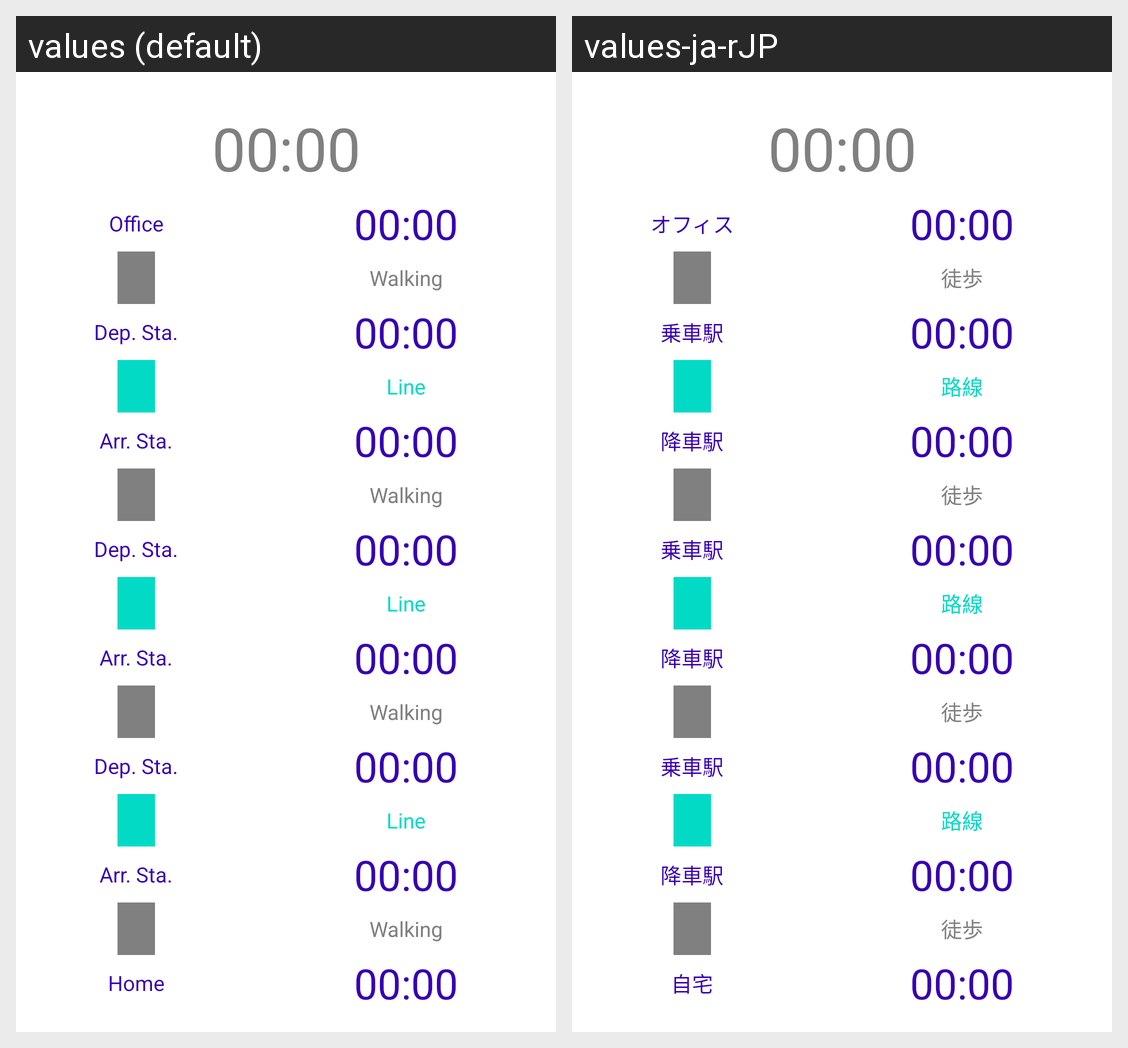

Here is an Android app screen in its default locale and in the app's own translations. Write out the translated-string differences for the strings that appear on this screen.
Android screen res/layout/fragment_goorback1.xml rendered under 2 locales, left to right: values (default), values-ja-rJP. Device: Nexus 5 (rendered at 1080×1920; each locale shown at half size, 540×960, under a caption strip naming it); theme Theme.MaterialComponents.DayNight.NoActionBar.
Strings drawn on this screen, with the default value and each locale's value (text and hints the layout hard-codes, and strings that could not be matched under every locale, appear in the picture but are not listed):

nextTime
  values: 00:00
  values-ja-rJP: 00:00

office
  values: Office
  values-ja-rJP: オフィス

walking
  values: Walking
  values-ja-rJP: 徒歩

depSta
  values: Dep. Sta.
  values-ja-rJP: 乗車駅

line
  values: Line
  values-ja-rJP: 路線

arrSta
  values: Arr. Sta.
  values-ja-rJP: 降車駅

home
  values: Home
  values-ja-rJP: 自宅
